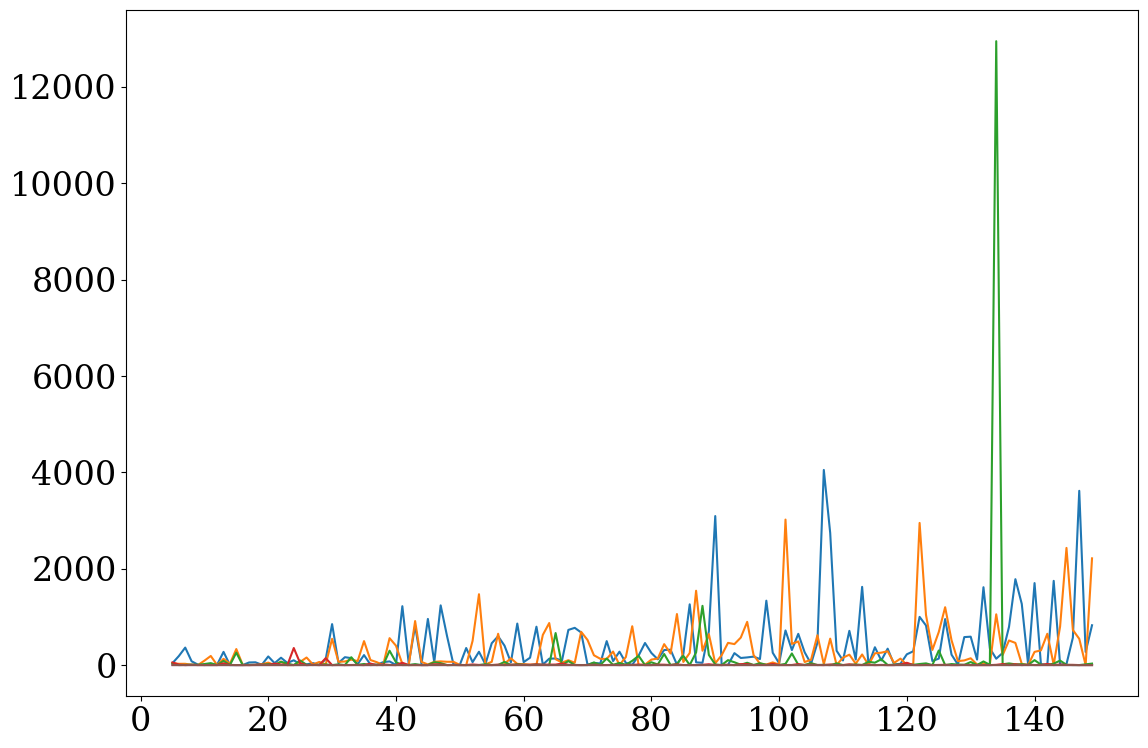
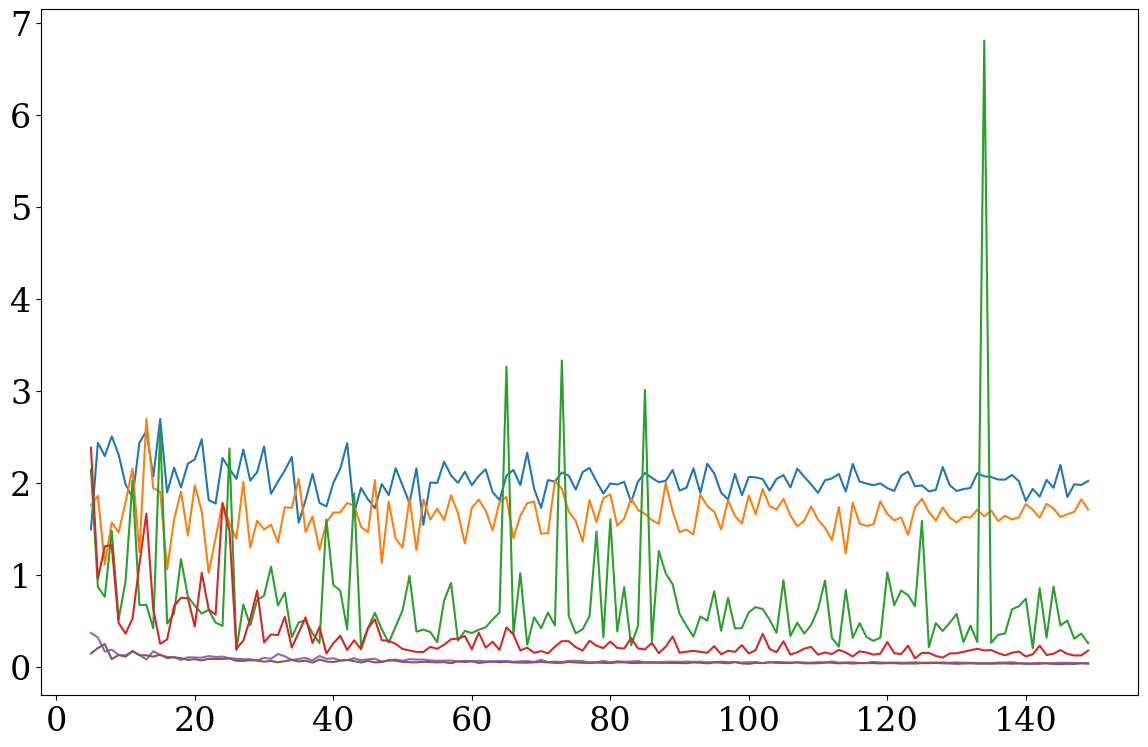

The matplotlib source for these figures, in order:
import numpy as np
import matplotlib.pyplot as plt

import matplotlib as mpl
mpl.rcParams.update({
	'font.size': 24,
	'figure.figsize': [12, 8],
	'figure.autolayout': True,
	'font.family': 'serif',
	'font.sans-serif': ['Times']})


def solucion_exacta(conjunto_x, conjunto_y):
    pinversa   =  np.linalg.pinv(conjunto_x) #np.transpose(conjunto_x).dot(conjunto_x) #.dot(np.transpose(conjunto_x))
    soluciones =  np.dot(pinversa, conjunto_y)
    #(XtX)^{-1} Xt #np.linalg.solve(conjunto_x, conjunto_y) 
    return soluciones

def min_squared(y,y_i):
    try:
        return np.sqrt(np.sum((y-y_i)**2)/len(y))
    except TypeError:
        return (y-y_i)**2


def ejemplos(n,N):
    a = np.random.uniform(-4,4,size=(n+1))
    conjunto_x , y= [], []

    for _ in range(N):
        x = np.random.uniform(-2,2,size=(n+1))
        x[-1]=1 #asociado al término independiente
        conjunto_x.append(x)
        y.append(np.dot(a,x) + np.random.uniform(-1,1))
        pass
    return conjunto_x, y, a

def regresion_lineal_numpy(n, N):
    #N=int(0.9*n)
    print(N)

    conjunto_x, conjunto_y, a = ejemplos(n,N)
    print(np.shape(conjunto_x), np.shape(conjunto_y))
    a_2 = solucion_exacta(conjunto_x, conjunto_y)

    x = np.random.uniform(-2,2,size=(n+1))
    x[-1]=1

    solucion_y = np.dot(x, a_2)
    solucion_exacta_y = np.dot(x, a) 

    error = min_squared(solucion_y, solucion_exacta_y)
    error2 = min_squared(a_2, a)
    return error, error2


def ejer1():
    dimensiones = np.arange(5,150,1)

    porcentaje_vector = [ 0.25, 0.5, 1, 1.1, 2, 2.5]

    for porcentaje in porcentaje_vector:
        e1, e2= [], []
        aux1, aux2= 0,0
        for dimension in dimensiones:
            aux1, aux2 = regresion_lineal_numpy(dimension, int(porcentaje*dimension))
            e1.append(aux1)
            e2.append(aux2)
        #print(e)
        plt.figure(1)
        plt.plot(dimensiones, e1)
        plt.figure(2)
        plt.plot(dimensiones, e2)
    plt.show()

    pass

def main( ):
    ejer1()
    pass

if __name__ == '__main__':
    main()